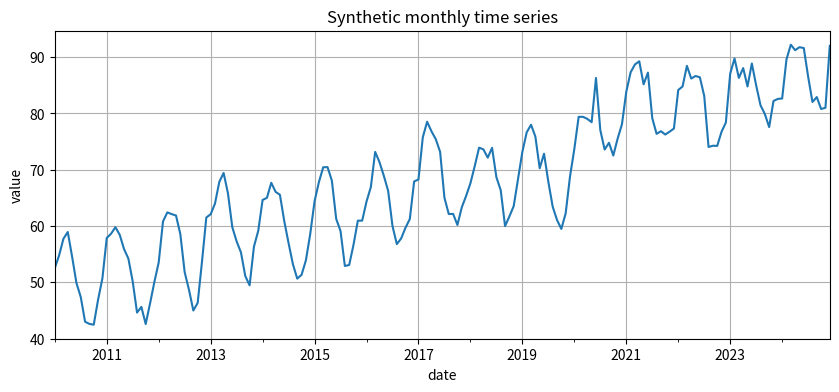
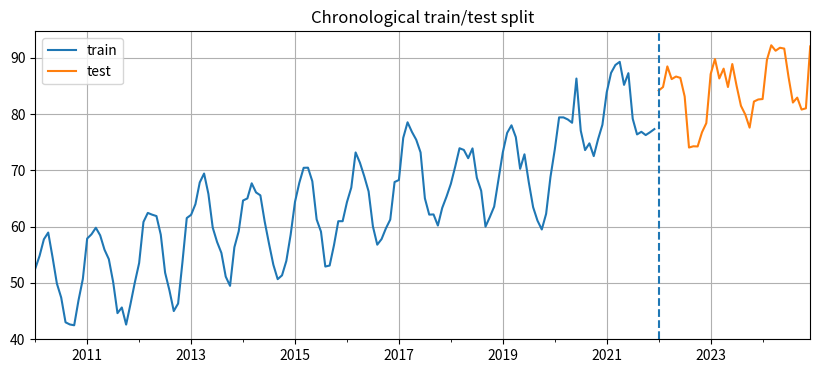
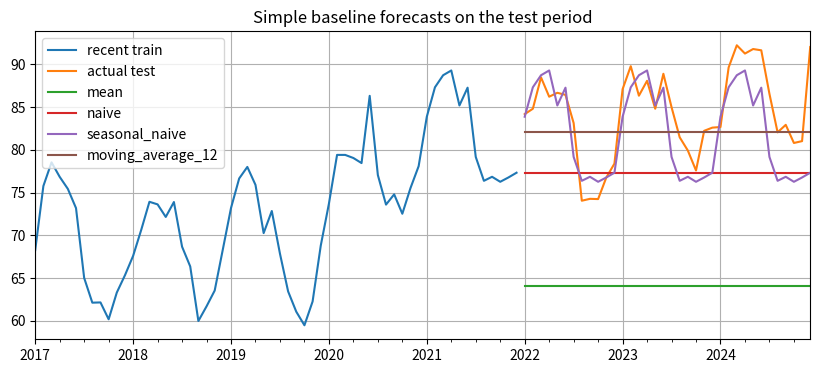
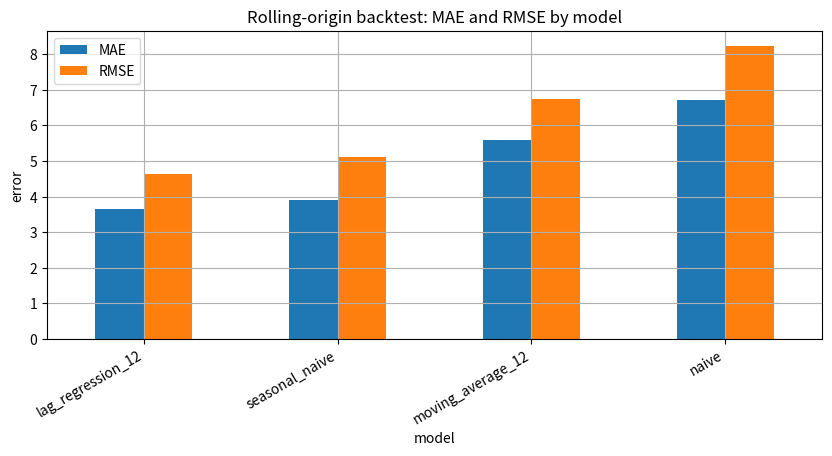
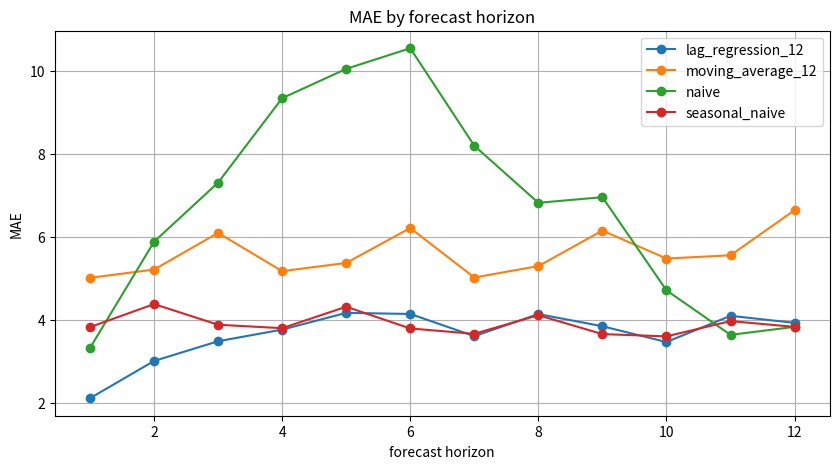
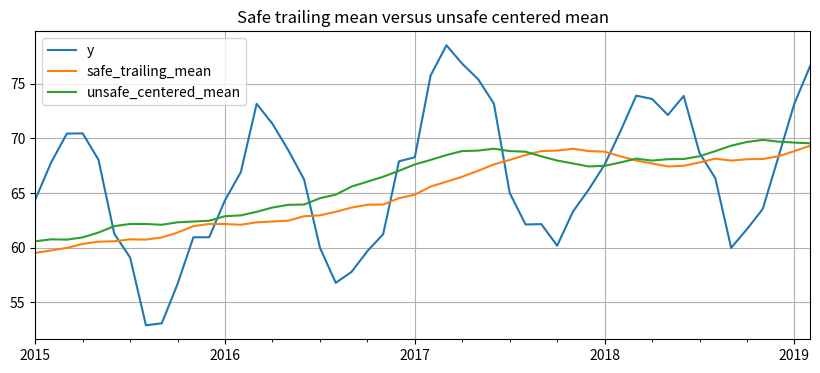
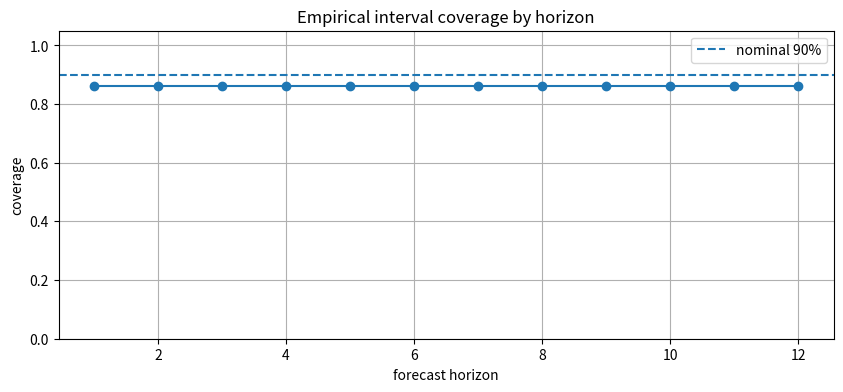

Here is the Python script that generated these plots, in order:
import numpy as np
import pandas as pd
import matplotlib.pyplot as plt

rng = np.random.default_rng(7339)

plt.rcParams["figure.figsize"] = (10, 4)
plt.rcParams["axes.grid"] = True

def simulate_monthly_series(n=180, season_period=12, seed=7339):
    rng = np.random.default_rng(seed)
    t = np.arange(n)

    trend = 50 + 0.18 * t
    seasonal = 7 * np.sin(2 * np.pi * t / season_period) + 2.5 * np.cos(2 * np.pi * t / season_period)

    # AR(1)-type noise
    noise = np.zeros(n)
    innovations = rng.normal(0, 2.0, size=n)
    for i in range(1, n):
        noise[i] = 0.55 * noise[i - 1] + innovations[i]

    # A mild level shift after month 125
    shift = np.where(t >= 125, 6.0, 0.0)

    y = trend + seasonal + noise + shift
    dates = pd.date_range("2010-01-01", periods=n, freq="MS")
    return pd.Series(y, index=dates, name="y")

series = simulate_monthly_series()
series.head(), series.tail()

ax = series.plot(title="Synthetic monthly time series")
ax.set_xlabel("date")
ax.set_ylabel("value")
plt.show()

test_size = 36
train = series.iloc[:-test_size]
test = series.iloc[-test_size:]

print("Training range:", train.index.min().date(), "to", train.index.max().date(), "n =", len(train))
print("Test range:    ", test.index.min().date(), "to", test.index.max().date(), "n =", len(test))

ax = train.plot(label="train")
test.plot(ax=ax, label="test")
ax.axvline(test.index[0], linestyle="--")
ax.set_title("Chronological train/test split")
ax.legend()
plt.show()

def mean_forecast(history, horizon):
    return np.repeat(np.mean(history), horizon)


def naive_forecast(history, horizon):
    return np.repeat(history[-1], horizon)


def seasonal_naive_forecast(history, horizon, season_period=12):
    history = np.asarray(history)
    preds = []
    for h in range(1, horizon + 1):
        idx = -season_period + ((h - 1) % season_period)
        preds.append(history[idx])
    return np.array(preds)


def moving_average_forecast(history, horizon, window=12):
    return np.repeat(np.mean(history[-window:]), horizon)


horizon = len(test)
forecast_df = pd.DataFrame(index=test.index)
forecast_df["actual"] = test.values
forecast_df["mean"] = mean_forecast(train.values, horizon)
forecast_df["naive"] = naive_forecast(train.values, horizon)
forecast_df["seasonal_naive"] = seasonal_naive_forecast(train.values, horizon, season_period=12)
forecast_df["moving_average_12"] = moving_average_forecast(train.values, horizon, window=12)
forecast_df.head()

ax = train.iloc[-60:].plot(label="recent train")
forecast_df["actual"].plot(ax=ax, label="actual test")
for col in ["mean", "naive", "seasonal_naive", "moving_average_12"]:
    forecast_df[col].plot(ax=ax, label=col)
ax.set_title("Simple baseline forecasts on the test period")
ax.legend()
plt.show()

def mae(y_true, y_pred):
    y_true = np.asarray(y_true)
    y_pred = np.asarray(y_pred)
    return np.mean(np.abs(y_true - y_pred))


def rmse(y_true, y_pred):
    y_true = np.asarray(y_true)
    y_pred = np.asarray(y_pred)
    return np.sqrt(np.mean((y_true - y_pred) ** 2))


def mape(y_true, y_pred):
    y_true = np.asarray(y_true)
    y_pred = np.asarray(y_pred)
    mask = np.abs(y_true) > 1e-12
    return 100 * np.mean(np.abs((y_true[mask] - y_pred[mask]) / y_true[mask]))


def smape(y_true, y_pred):
    y_true = np.asarray(y_true)
    y_pred = np.asarray(y_pred)
    denom = np.abs(y_true) + np.abs(y_pred)
    mask = denom > 1e-12
    return 100 * np.mean(2 * np.abs(y_true[mask] - y_pred[mask]) / denom[mask])


def mase(y_true, y_pred, train_values, season_period=1):
    y_true = np.asarray(y_true)
    y_pred = np.asarray(y_pred)
    train_values = np.asarray(train_values)
    denom = np.mean(np.abs(train_values[season_period:] - train_values[:-season_period]))
    return np.mean(np.abs(y_true - y_pred)) / denom


def evaluate_forecasts(df, actual_col="actual", train_values=None, season_period=12):
    rows = []
    actual = df[actual_col].values
    for col in df.columns:
        if col == actual_col:
            continue
        pred = df[col].values
        rows.append({
            "model": col,
            "MAE": mae(actual, pred),
            "RMSE": rmse(actual, pred),
            "MAPE": mape(actual, pred),
            "sMAPE": smape(actual, pred),
            "MASE seasonal": mase(actual, pred, train_values, season_period=season_period)
        })
    return pd.DataFrame(rows).sort_values("MAE")

metrics_table = evaluate_forecasts(forecast_df, train_values=train.values, season_period=12)
metrics_table

def lag_regression_forecast(history, horizon, lags=12, ridge=1e-6):
    '''Recursive autoregressive forecasting using least squares on lag features.'''
    history = np.asarray(history, dtype=float)

    if len(history) <= lags + 5:
        return naive_forecast(history, horizon)

    X = []
    y = []
    for t in range(lags, len(history)):
        X.append(history[t - lags:t][::-1])
        y.append(history[t])
    X = np.asarray(X)
    y = np.asarray(y)

    # Add intercept and use a tiny ridge penalty for numerical stability.
    X_design = np.column_stack([np.ones(len(X)), X])
    penalty = ridge * np.eye(X_design.shape[1])
    penalty[0, 0] = 0.0
    beta = np.linalg.solve(X_design.T @ X_design + penalty, X_design.T @ y)

    preds = []
    values = list(history)
    for _ in range(horizon):
        features = np.array(values[-lags:][::-1])
        x_new = np.r_[1.0, features]
        pred = float(x_new @ beta)
        preds.append(pred)
        values.append(pred)

    return np.array(preds)


def make_forecast(history, model_name, horizon, season_period=12):
    if model_name == "naive":
        return naive_forecast(history, horizon)
    if model_name == "seasonal_naive":
        return seasonal_naive_forecast(history, horizon, season_period=season_period)
    if model_name == "moving_average_12":
        return moving_average_forecast(history, horizon, window=12)
    if model_name == "lag_regression_12":
        return lag_regression_forecast(history, horizon, lags=12)
    raise ValueError(f"Unknown model: {model_name}")


def rolling_origin_backtest(y, models, initial_train_size, horizon, step=1, season_period=12):
    y = pd.Series(y).copy()
    records = []

    max_origin = len(y) - horizon
    for origin in range(initial_train_size, max_origin + 1, step):
        history = y.iloc[:origin].values
        future = y.iloc[origin:origin + horizon].values
        future_index = y.index[origin:origin + horizon]

        for model_name in models:
            preds = make_forecast(history, model_name, horizon, season_period=season_period)
            for h in range(1, horizon + 1):
                records.append({
                    "origin_index": origin,
                    "origin_date": y.index[origin - 1],
                    "target_date": future_index[h - 1],
                    "horizon": h,
                    "model": model_name,
                    "actual": future[h - 1],
                    "forecast": preds[h - 1],
                    "error": future[h - 1] - preds[h - 1]
                })

    return pd.DataFrame(records)

models = ["naive", "seasonal_naive", "moving_average_12", "lag_regression_12"]
backtest = rolling_origin_backtest(
    series,
    models=models,
    initial_train_size=84,
    horizon=12,
    step=3,
    season_period=12
)

backtest.head(), backtest.shape

def summarize_backtest(bt, train_values, season_period=12):
    rows = []
    for model_name, group in bt.groupby("model"):
        rows.append({
            "model": model_name,
            "MAE": mae(group["actual"], group["forecast"]),
            "RMSE": rmse(group["actual"], group["forecast"]),
            "MAPE": mape(group["actual"], group["forecast"]),
            "sMAPE": smape(group["actual"], group["forecast"]),
            "MASE seasonal": mase(group["actual"], group["forecast"], train_values, season_period=season_period)
        })
    return pd.DataFrame(rows).sort_values("MAE")

bt_summary = summarize_backtest(backtest, train.values, season_period=12)
bt_summary

ax = bt_summary.set_index("model")[["MAE", "RMSE"]].plot(kind="bar")
ax.set_title("Rolling-origin backtest: MAE and RMSE by model")
ax.set_ylabel("error")
plt.xticks(rotation=30, ha="right")
plt.show()

horizon_rows = []
for (model_name, h), group in backtest.groupby(["model", "horizon"]):
    horizon_rows.append({
        "model": model_name,
        "horizon": h,
        "MAE": mae(group["actual"], group["forecast"]),
        "RMSE": rmse(group["actual"], group["forecast"])
    })

horizon_summary = pd.DataFrame(horizon_rows)
horizon_summary.head()

fig, ax = plt.subplots(figsize=(10, 5))
for model_name, group in horizon_summary.groupby("model"):
    ax.plot(group["horizon"], group["MAE"], marker="o", label=model_name)
ax.set_title("MAE by forecast horizon")
ax.set_xlabel("forecast horizon")
ax.set_ylabel("MAE")
ax.legend()
plt.show()

leak_df = pd.DataFrame({"y": series})
leak_df["safe_trailing_mean"] = leak_df["y"].rolling(window=12, min_periods=12).mean()
leak_df["unsafe_centered_mean"] = leak_df["y"].rolling(window=12, center=True, min_periods=12).mean()

# We compare how closely these smoothed values track the original series after dropping missing values.
safe_part = leak_df.dropna(subset=["safe_trailing_mean"])
unsafe_part = leak_df.dropna(subset=["unsafe_centered_mean"])

safe_error = mae(safe_part["y"], safe_part["safe_trailing_mean"])
unsafe_error = mae(unsafe_part["y"], unsafe_part["unsafe_centered_mean"])

print("MAE of safe trailing rolling mean against current y:  ", round(safe_error, 3))
print("MAE of unsafe centered rolling mean against current y:", round(unsafe_error, 3))

ax = leak_df[["y", "safe_trailing_mean", "unsafe_centered_mean"]].iloc[60:110].plot()
ax.set_title("Safe trailing mean versus unsafe centered mean")
plt.show()

def interval_coverage(actual, lower, upper):
    actual = np.asarray(actual)
    lower = np.asarray(lower)
    upper = np.asarray(upper)
    return np.mean((actual >= lower) & (actual <= upper))

# Use residuals from seasonal naive backtest to create horizon-specific intervals.
sn_bt = backtest[backtest["model"] == "seasonal_naive"].copy()
interval_rows = []
for h, group in sn_bt.groupby("horizon"):
    q05, q95 = np.quantile(group["error"], [0.05, 0.95])
    lower = group["forecast"] + q05
    upper = group["forecast"] + q95
    interval_rows.append({
        "horizon": h,
        "q05 residual": q05,
        "q95 residual": q95,
        "coverage": interval_coverage(group["actual"], lower, upper),
        "average width": np.mean(upper - lower)
    })

interval_summary = pd.DataFrame(interval_rows)
interval_summary

fig, ax = plt.subplots(figsize=(10, 4))
ax.plot(interval_summary["horizon"], interval_summary["coverage"], marker="o")
ax.axhline(0.90, linestyle="--", label="nominal 90%")
ax.set_ylim(0, 1.05)
ax.set_title("Empirical interval coverage by horizon")
ax.set_xlabel("forecast horizon")
ax.set_ylabel("coverage")
ax.legend()
plt.show()

def pinball_loss(y_true, q_pred, alpha):
    y_true = np.asarray(y_true)
    q_pred = np.asarray(q_pred)
    diff = y_true - q_pred
    return np.mean(np.maximum(alpha * diff, (alpha - 1) * diff))

# Example: evaluate the lower and upper empirical interval endpoints as quantile forecasts.
pinball_rows = []
for h, group in sn_bt.groupby("horizon"):
    q05, q95 = np.quantile(group["error"], [0.05, 0.95])
    lower_q = group["forecast"] + q05
    upper_q = group["forecast"] + q95
    pinball_rows.append({
        "horizon": h,
        "pinball 0.05": pinball_loss(group["actual"], lower_q, 0.05),
        "pinball 0.95": pinball_loss(group["actual"], upper_q, 0.95)
    })

pd.DataFrame(pinball_rows).head()

# Student workspace.
# Try changing horizon, step, initial_train_size, or model settings.

practice_bt = rolling_origin_backtest(
    series,
    models=models,
    initial_train_size=96,
    horizon=6,
    step=3,
    season_period=12
)

summarize_backtest(practice_bt, train.values, season_period=12)
